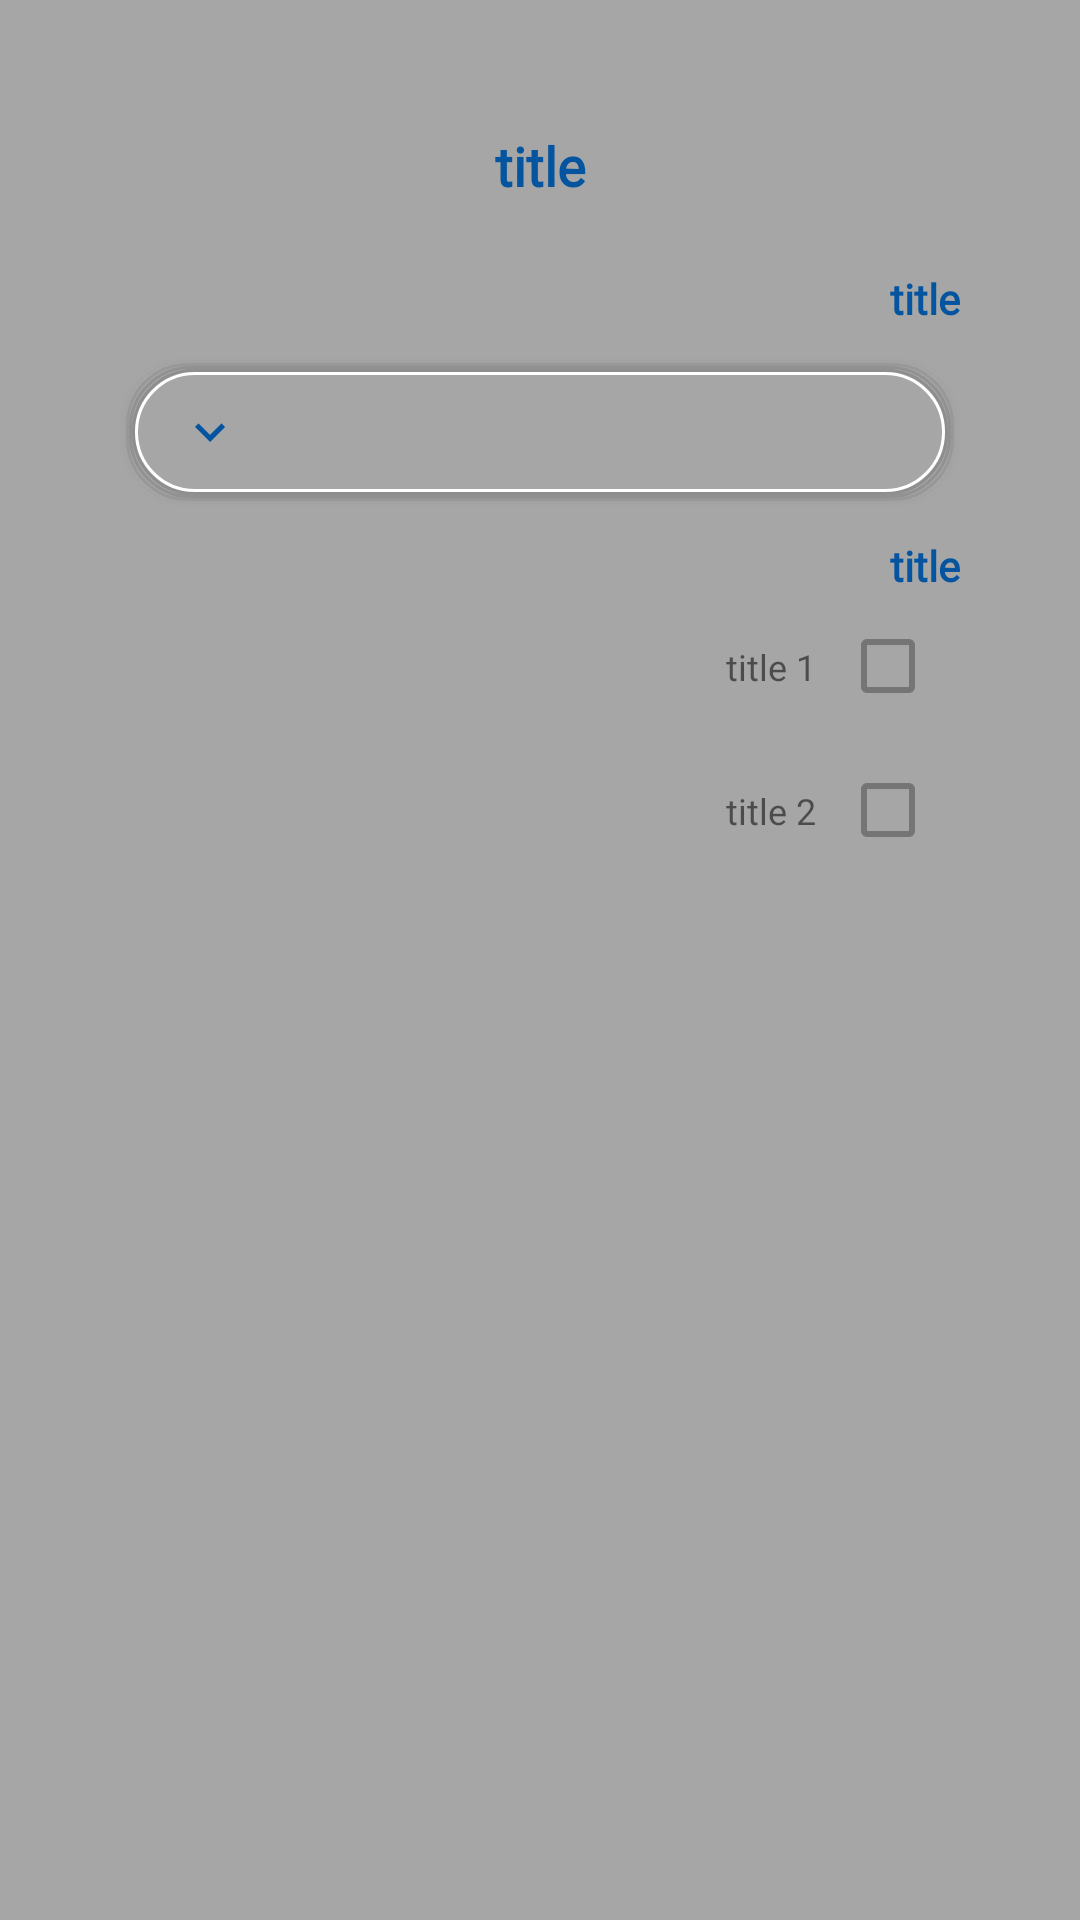

Android layout source for this screen:
<!-- AndroidManifest.xml: fallback theme Theme.MaterialComponents.DayNight.NoActionBar -->
<!-- res/layout/creat_trip_popup.xml -->
<?xml version="1.0" encoding="utf-8"?>
<LinearLayout
    xmlns:android="http://schemas.android.com/apk/res/android"
    xmlns:app="http://schemas.android.com/apk/res-auto"
    xmlns:tools="http://schemas.android.com/tools"
    android:layout_width="match_parent"
    android:layout_height="match_parent"
    android:background="#59000000"
    >
<androidx.constraintlayout.widget.ConstraintLayout
    android:layout_width="match_parent"
    android:layout_height="match_parent"
    android:background="@drawable/dialog_background"
    android:layout_marginBottom="20dp"
    android:layout_marginTop="20dp"
    android:layout_marginStart="20dp"
    android:layout_marginEnd="20dp"
    >

    <TextView
        android:layout_width="wrap_content"
        android:layout_height="wrap_content"
        app:layout_constraintBottom_toBottomOf="@+id/close"
        app:layout_constraintEnd_toEndOf="parent"
        android:text="title"
        android:fontFamily="@font/arabicregular"
        android:textStyle="bold"
        android:textColor="@color/purple_500"
        android:textSize="18sp"
        app:layout_constraintStart_toStartOf="parent"
        app:layout_constraintTop_toTopOf="@+id/close" />

    <ImageView
        android:id="@+id/close"
        android:layout_width="50dp"
        android:layout_height="50dp"
        android:src="@drawable/close"
        app:layout_constraintLeft_toLeftOf="parent"
        app:layout_constraintTop_toTopOf="parent"
        android:layout_marginTop="10dp"
        android:layout_marginLeft="10dp"
        />

    <androidx.constraintlayout.widget.ConstraintLayout
        android:id="@+id/spinner_layout"
        android:layout_width="match_parent"
        android:layout_height="wrap_content"
        app:layout_constraintEnd_toEndOf="parent"
        app:layout_constraintStart_toStartOf="parent"
        app:layout_constraintTop_toBottomOf="@+id/close">

        <TextView
            android:id="@+id/textView3"
            android:layout_width="wrap_content"
            android:layout_height="wrap_content"
            android:layout_marginTop="10dp"
            android:text="title"
            android:fontFamily="@font/arabicregular"
            android:textStyle="bold"
            android:textColor="@color/purple_500"
            android:textSize="14sp"
            app:layout_constraintRight_toRightOf="@+id/spinner"
            app:layout_constraintTop_toTopOf="parent" />

        <Spinner
            android:id="@+id/spinner"
            android:layout_width="match_parent"
            android:layout_height="50dp"
            android:layout_marginStart="20dp"
            android:layout_marginEnd="20dp"
            android:background="@drawable/custom_rectangels"
            app:layout_constraintEnd_toEndOf="parent"
            android:layout_marginTop="10dp"
            app:layout_constraintStart_toStartOf="parent"
            app:layout_constraintTop_toBottomOf="@+id/textView3" />

        <ImageView
            android:layout_width="20dp"
            android:layout_height="20dp"
            android:layout_marginLeft="20dp"
            android:src="@drawable/down_arrow"
            app:layout_constraintBottom_toBottomOf="@id/spinner"
            app:layout_constraintLeft_toLeftOf="@id/spinner"
            app:layout_constraintTop_toTopOf="@id/spinner" />
    </androidx.constraintlayout.widget.ConstraintLayout>

    <TextView
        android:id="@+id/checkboxTitle"
        android:layout_width="wrap_content"
        android:layout_marginTop="10dp"
        android:text="title"
        android:textSize="14sp"
        android:textStyle="bold"
        android:fontFamily="@font/arabicregular"
        android:textColor="@color/purple_500"
        android:layout_height="wrap_content"
        app:layout_constraintRight_toRightOf="@+id/checkbox1"
        app:layout_constraintTop_toBottomOf="@+id/spinner_layout" />

    <CheckBox
        android:id="@+id/checkbox1"
        android:layout_width="wrap_content"
        android:layout_height="wrap_content"
        android:layout_marginRight="20dp"
        app:layout_constraintRight_toRightOf="parent"
        app:layout_constraintTop_toBottomOf="@+id/checkboxTitle" />

    <TextView
        android:id="@+id/textView4"
        android:layout_width="wrap_content"
        android:layout_height="wrap_content"
        android:text="title 1"
        android:fontFamily="@font/arabicregular"
        android:textSize="12sp"
        app:layout_constraintBottom_toBottomOf="@id/checkbox1"
        app:layout_constraintRight_toLeftOf="@id/checkbox1"
        app:layout_constraintTop_toTopOf="@id/checkbox1" />
    <CheckBox
        android:id="@+id/checkbox2"
        android:layout_width="wrap_content"
        android:layout_height="wrap_content"
        app:layout_constraintTop_toBottomOf="@id/checkbox1"
        app:layout_constraintRight_toRightOf="parent"
        android:layout_marginRight="20dp"
        android:layout_marginBottom="20dp"
        />
    <TextView
        android:layout_width="wrap_content"
        android:layout_height="wrap_content"
        android:text="title 2"
        android:textSize="12sp"
        android:fontFamily="@font/arabicregular"
        app:layout_constraintRight_toLeftOf="@id/checkbox2"
        app:layout_constraintTop_toTopOf="@id/checkbox2"
        app:layout_constraintBottom_toBottomOf="@id/checkbox2"
        />


</androidx.constraintlayout.widget.ConstraintLayout>
</LinearLayout>
<!-- resources referenced by this layout -->
<resources>
  <color name="purple_500">#05549f</color>
  <!-- drawable custom_rectangels (drawable) -->
  <?xml version="1.0" encoding="utf-8"?>
  <layer-list xmlns:android="http://schemas.android.com/apk/res/android">
      
  
      <item>
          <shape>
              <padding android:top="1dp" android:right="1dp" android:bottom="1dp" android:left="1dp" />
              <stroke android:color="#02000000" android:width="1dp"  />
              <corners android:radius="20dp" />
          </shape>
      </item>
      <item>
          <shape>
              <padding android:top="1dp" android:right="1dp" android:bottom="1dp" android:left="1dp" />
              <stroke android:color="#05000000" android:width="1dp" />
              <corners android:radius="20dp" />
          </shape>
      </item>
  
  
  
  
  
  
  
      <item>
          <shape>
              <padding android:top="1dp" android:right="1dp" android:bottom="1dp" android:left="1dp" />
              <stroke android:color="#15000000" android:width="1dp" />
              <corners android:radius="20dp" />
          </shape>
      </item>
      <item>
          <shape>
              <padding android:top="1dp" android:right="1dp" android:bottom="1dp" android:left="1dp" />
              <stroke android:color="#20000000" android:width="1dp" />
              <corners android:radius="20dp" />
          </shape>
      </item>
      <item>
          <shape>
              <padding android:top="1dp" android:right="1dp" android:bottom="1dp" android:left="1dp" />
              <stroke android:color="#25000000" android:width="1dp" />
              <corners android:radius="20dp" />
          </shape>
      </item>
      <item>
          <shape>
              <padding android:top="1dp" android:right="1dp" android:bottom="1dp" android:left="1dp" />
              <stroke android:color="#FFFFFF" android:width="1dp" />
              <corners android:radius="20dp" />
          </shape>
      </item>
  
      
  
  </layer-list>
  
  
      
      
      
      
      
      
      
      
      
  
      
      
      
      
      
      
      
      
      
  <!-- drawable down_arrow (drawable) -->
  <vector android:height="24dp" android:tint="#05549F"
      android:viewportHeight="24" android:viewportWidth="24"
      android:width="24dp" xmlns:android="http://schemas.android.com/apk/res/android">
      <path android:fillColor="@android:color/white" android:pathData="M7.41,8.59L12,13.17l4.59,-4.58L18,10l-6,6 -6,-6 1.41,-1.41z"/>
  </vector>
</resources>
